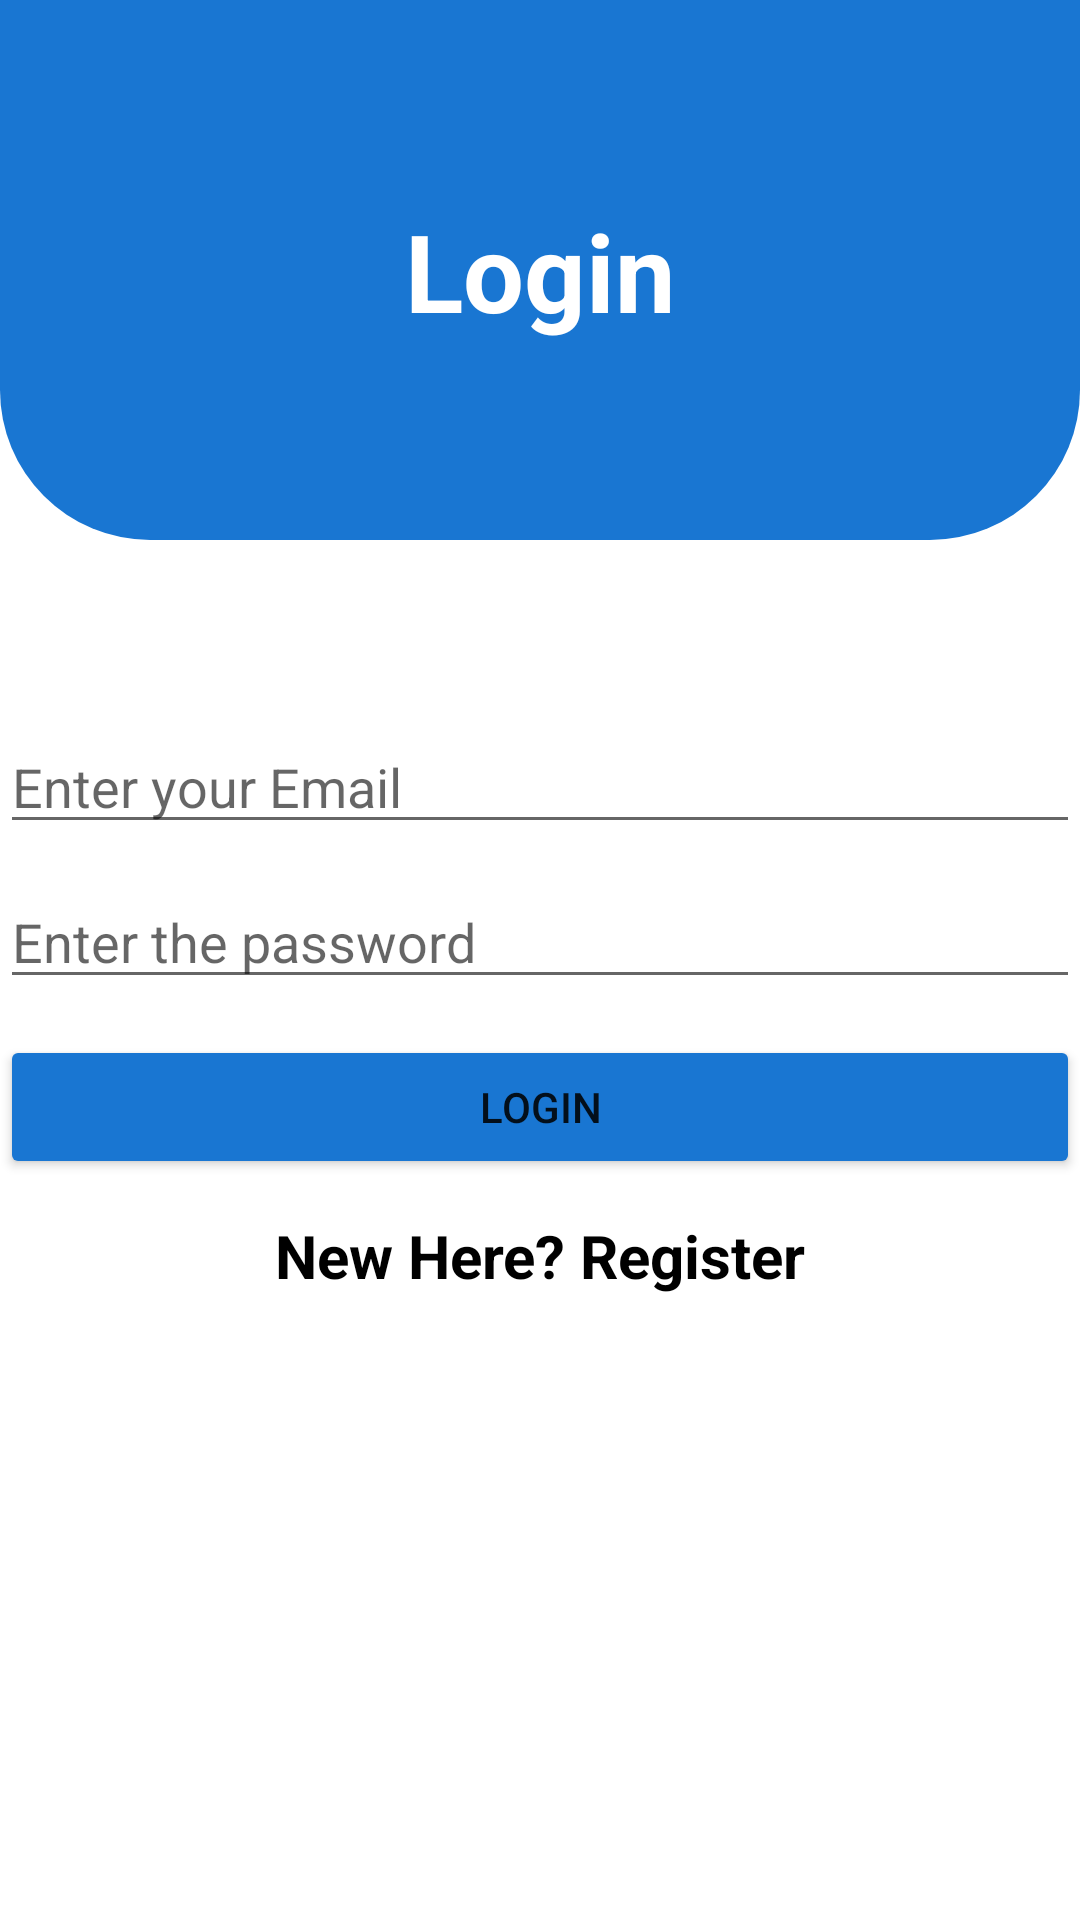

Layout XML and referenced resources for this Android screen:
<!-- AndroidManifest.xml: application theme Theme.Lightly -->
<!-- res/layout/activity_login.xml -->
<?xml version="1.0" encoding="utf-8"?>
<androidx.constraintlayout.widget.ConstraintLayout xmlns:android="http://schemas.android.com/apk/res/android"
    xmlns:app="http://schemas.android.com/apk/res-auto"
    xmlns:tools="http://schemas.android.com/tools"
    android:layout_width="match_parent"
    android:layout_height="match_parent"
    android:orientation="vertical"
    android:gravity="center"
    tools:context=".Login">

    <View
        android:id="@+id/top_view"
        android:layout_width="match_parent"
        android:layout_height="180dp"

        android:background="@drawable/bg_view"
        app:layout_constraintEnd_toEndOf="parent"
        app:layout_constraintHorizontal_bias="0.0"
        app:layout_constraintStart_toStartOf="parent"
        app:layout_constraintTop_toTopOf="parent" />

    <TextView
        android:layout_width="match_parent"
        android:layout_height="wrap_content"
        android:gravity="center"
        android:text="@string/login"
        android:textColor="@color/white"
        android:textSize="36sp"
        android:textStyle="bold"
        app:layout_constraintBottom_toBottomOf="@+id/top_view"
        app:layout_constraintTop_toTopOf="@+id/top_view"
        tools:layout_editor_absoluteX="0dp" />

    <com.google.android.material.textfield.TextInputLayout
        android:id="@+id/textInputLayout"
        android:layout_width="match_parent"
        android:layout_height="wrap_content">

    </com.google.android.material.textfield.TextInputLayout>
    <com.google.android.material.textfield.TextInputLayout
        android:layout_width="match_parent"
        android:layout_height="wrap_content"
        >

    </com.google.android.material.textfield.TextInputLayout>

    <ProgressBar
        android:id="@+id/progressBar"
        android:layout_width="match_parent"
        android:layout_height="wrap_content"
        android:visibility="gone"
        app:layout_constraintBottom_toBottomOf="parent"
        app:layout_constraintEnd_toEndOf="parent" />

    <com.google.android.material.textfield.TextInputEditText
        android:id="@+id/email"
        android:layout_width="360dp"
        android:layout_height="wrap_content"
        android:layout_marginBottom="8dp"
        android:hint="@string/email"
        app:layout_constraintBottom_toTopOf="@+id/password"
        app:layout_constraintEnd_toEndOf="parent"
        app:layout_constraintHorizontal_bias="0.49"
        app:layout_constraintStart_toStartOf="parent"
        app:layout_constraintTop_toBottomOf="@+id/top_view"
        app:layout_constraintVertical_bias="0.965" />

    <com.google.android.material.textfield.TextInputEditText
        android:id="@+id/password"
        android:layout_width="360dp"
        android:layout_height="wrap_content"
        android:layout_marginBottom="12dp"
        android:hint="@string/password"
        app:layout_constraintBottom_toTopOf="@+id/btn_login"
        app:layout_constraintEnd_toEndOf="parent"
        app:layout_constraintHorizontal_bias="0.49"
        app:layout_constraintStart_toStartOf="parent"
        app:layout_constraintTop_toBottomOf="@+id/top_view"
        app:layout_constraintVertical_bias="1.0" />

    <TextView
        android:id="@+id/registerNow"
        android:layout_width="match_parent"
        android:layout_height="wrap_content"
        android:layout_marginBottom="208dp"
        android:gravity="center"
        android:text="@string/click_to_register"
        android:textColor="@color/black"
        android:textSize="20sp"
        android:textStyle="bold"
        app:layout_constraintBottom_toBottomOf="parent"
        tools:layout_editor_absoluteX="0dp" />

    <Button
        android:id="@+id/btn_login"
        android:layout_width="360dp"
        android:layout_height="wrap_content"
        android:layout_marginBottom="12dp"
        android:backgroundTint="#1976D2"
        android:text="@string/login"
        app:layout_constraintBottom_toTopOf="@+id/registerNow"
        app:layout_constraintEnd_toEndOf="parent"
        app:layout_constraintHorizontal_bias="0.49"
        app:layout_constraintStart_toStartOf="parent"
        app:layout_constraintTop_toBottomOf="@+id/top_view"
        app:layout_constraintVertical_bias="1.0" />

</androidx.constraintlayout.widget.ConstraintLayout>
<!-- resources referenced by this layout -->
<resources>
  <color name="black">#FF000000</color>
  <color name="white">#FFFFFFFF</color>
  <!-- drawable bg_view (drawable) -->
  <?xml version="1.0" encoding="utf-8"?>
  <shape xmlns:android="http://schemas.android.com/apk/res/android"
      android:shape="rectangle">
       <corners android:bottomRightRadius="50dp"
           android:bottomLeftRadius="50dp"
           />
       <size
           android:height="100dp" />
       <solid android:color="#1976D2" />
  </shape>
  <string name="click_to_register">New Here? Register</string>
  <string name="email">Enter your Email</string>
  <string name="login">Login</string>
  <string name="password">Enter the password</string>
  <style name="Theme.Lightly" parent="Theme.MaterialComponents.DayNight.NoActionBar">
          
          <item name="colorPrimary">@color/purple_500</item>
          <item name="colorPrimaryVariant">@color/purple_700</item>
          <item name="colorOnPrimary">@color/white</item>
          
          <item name="colorSecondary">@color/teal_200</item>
          <item name="colorSecondaryVariant">@color/teal_700</item>
          <item name="colorOnSecondary">@color/black</item>
          
          <item name="android:statusBarColor">?attr/colorPrimaryVariant</item>
          
      </style>
  <color name="purple_500">#FF6200EE</color>
  <color name="purple_700">#FF3700B3</color>
  <color name="teal_200">#FF03DAC5</color>
  <color name="teal_700">#FF018786</color>
</resources>
